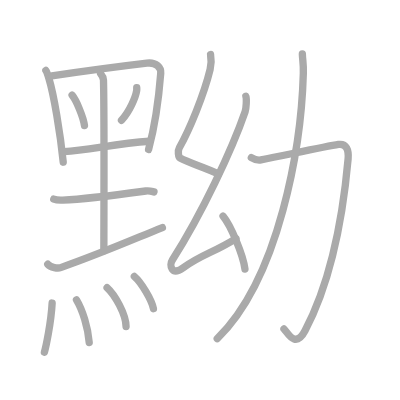
t = 0.00 s
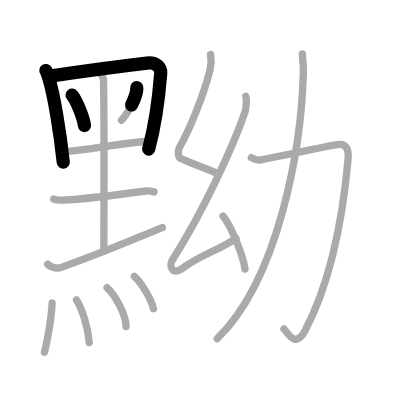
t = 3.50 s
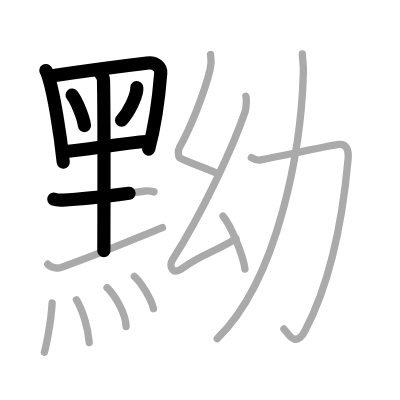
t = 6.75 s
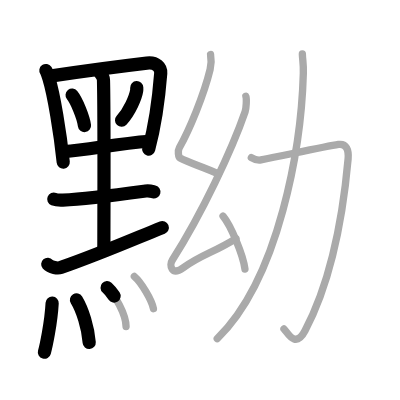
t = 10.25 s
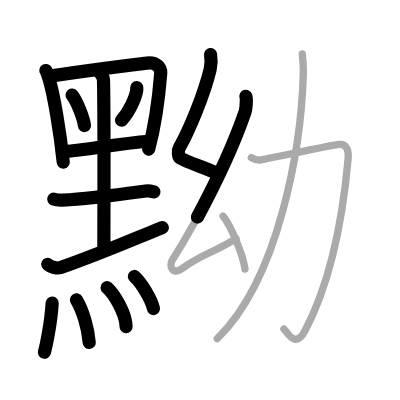
t = 13.50 s
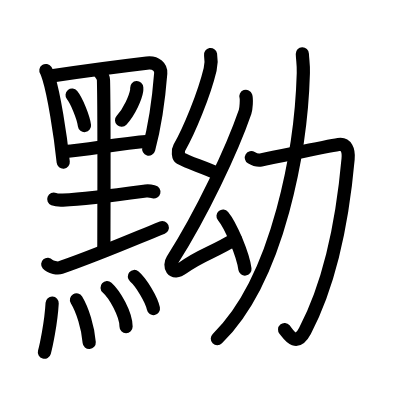
t = 17.00 s

The animated SVG that drew these frames (rendered in a browser with its animation timeline set to each time). Animation: 17 SMIL elements (animate=17); one cycle of 17.00 s.

<?xml version="1.0" standalone="no"?>
<!DOCTYPE svg PUBLIC "-//W3C//DTD SVG 1.1//EN"   "http://www.w3.org/Graphics/SVG/1.1/DTD/svg11.dtd">
<svg width="400px" height="400px"  version="1.1" xmlns="http://www.w3.org/2000/svg">
  <defs>
    <marker id="Triangle" viewBox="0 0 10 10" refX="0" refY="5" markerUnits="strokeWidth" markerWidth="3" style="stroke-opacity:0%;fill:#aaaaaa;" markerHeight="2" orient="auto">
      <path d="M 0 0 L 10 5 L 0 10 z" />
    </marker>
    
    <marker id="Arrow" viewBox="0 0 10 10" refX="5" refY="5" markerUnits="strokeWidth" markerWidth="1.8" style="stroke-opacity:0%;fill:#770000;" markerHeight="2" orient="auto">
      <path d="M 0 4 L 6 4 L 4 1 L 10 5 L 4 9 L 6 6 L 0 6 z" />
        <circle cx="5" cy="5" r="5" />
      </marker>
    
    <marker id="TriangleRed" viewBox="0 0 10 10" refX="0" refY="5" markerUnits="strokeWidth" markerWidth="3" style="stroke-opacity:0%;fill:#CC0000;" markerHeight="2" orient="auto">
      <path d="M 0 0 L 10 5 L 0 10 z" />
    </marker>
    
    <marker id="ArrowRed" viewBox="0 0 10 10" refX="5" refY="5" markerUnits="strokeWidth" markerWidth="1.8" style="stroke-opacity:0%;fill:#CC0000;" markerHeight="2" orient="auto">
      <path d="M 0 4 L 6 4 L 4 1 L 10 5 L 4 9 L 6 6 L 0 6 z" />
        <circle cx="5" cy="5" r="5" />
      </marker>
    
  </defs>
  
  <path style="fill:#ffffff; fill-opacity:100%; fill-rule:evenodd; stroke-width:0;" d="M 0 0 L 400px 0 L 400px 400px L 0 400px L 0 0" />

  <g transform="scale(3.6697247706422 3.6697247706422)">
<path style="fill:none; fill-opacity:0%; fill-rule:evenodd; stroke:#aaaaaa; stroke-opacity:100%; stroke-width: 1.5pt; stroke-linejoin:round; stroke-linecap:round;" d="M12.5 19.21c0.29 0.42 0.66 1.63 0.82 2.16c1.33 4.33 3.08 14.74 3.91 22.83"></path>
<path style="fill:none; fill-opacity:0%; fill-rule:evenodd; stroke:#aaaaaa; stroke-opacity:100%; stroke-width: 1.5pt; stroke-linejoin:round; stroke-linecap:round;" d="M14.12 20.67c9.63-1.42 18.85-2.64 25.9-3.47c2.59-0.31 3.9 1.21 3.78 2.78c-0.31 4-1.4 13.73-3.31 20.76"></path>
<path style="fill:none; fill-opacity:0%; fill-rule:evenodd; stroke:#aaaaaa; stroke-opacity:100%; stroke-width: 1.5pt; stroke-linejoin:round; stroke-linecap:round;" d="M19.65 25.94c1.19 1.46 3.08 6.01 3.37 8.28"></path>
<path style="fill:none; fill-opacity:0%; fill-rule:evenodd; stroke:#aaaaaa; stroke-opacity:100%; stroke-width: 1.5pt; stroke-linejoin:round; stroke-linecap:round;" d="M37.26 23.87c0.01 0.21 0.03 0.54-0.02 0.84c-0.28 1.78-1.91 5.68-4.13 8.07"></path>
<path style="fill:none; fill-opacity:0%; fill-rule:evenodd; stroke:#aaaaaa; stroke-opacity:100%; stroke-width: 1.5pt; stroke-linejoin:round; stroke-linecap:round;" d="M17.39 41.3c6.8-0.42 13.93-2.11 23.32-2.8"></path>
<path style="fill:none; fill-opacity:0%; fill-rule:evenodd; stroke:#aaaaaa; stroke-opacity:100%; stroke-width: 1.5pt; stroke-linejoin:round; stroke-linecap:round;" d="M27.41 20.05c0.52 0.63 0.77 1.01 0.79 1.78c0.24 8.9 0.1 43.38 0.1 46.51"></path>
<path style="fill:none; fill-opacity:0%; fill-rule:evenodd; stroke:#aaaaaa; stroke-opacity:100%; stroke-width: 1.5pt; stroke-linejoin:round; stroke-linecap:round;" d="M14.65 54.27c0.65 0.26 1.83 0.29 2.48 0.26c6.73-0.3 15.62-1.53 22.57-2.48c1.07-0.15 1.73 0.12 2.26 0.25"></path>
<path style="fill:none; fill-opacity:0%; fill-rule:evenodd; stroke:#aaaaaa; stroke-opacity:100%; stroke-width: 1.5pt; stroke-linejoin:round; stroke-linecap:round;" d="M13.01 72.01c0.79 0.91 2.76 1.18 3.52 0.91C27 69.25 33.25 66.5 44.25 62"></path>
<path style="fill:none; fill-opacity:0%; fill-rule:evenodd; stroke:#aaaaaa; stroke-opacity:100%; stroke-width: 1.5pt; stroke-linejoin:round; stroke-linecap:round;" d="M14.21 82.58c-0.3 5.55-1.73 12.03-2.11 13.41"></path>
<path style="fill:none; fill-opacity:0%; fill-rule:evenodd; stroke:#aaaaaa; stroke-opacity:100%; stroke-width: 1.5pt; stroke-linejoin:round; stroke-linecap:round;" d="M20.84 81.73c1.66 2.77 3.16 7.52 3.47 11.61"></path>
<path style="fill:none; fill-opacity:0%; fill-rule:evenodd; stroke:#aaaaaa; stroke-opacity:100%; stroke-width: 1.5pt; stroke-linejoin:round; stroke-linecap:round;" d="M29.18 78.38c2.11 1.87 5.17 7.3 5.17 10.61"></path>
<path style="fill:none; fill-opacity:0%; fill-rule:evenodd; stroke:#aaaaaa; stroke-opacity:100%; stroke-width: 1.5pt; stroke-linejoin:round; stroke-linecap:round;" d="M36.61 75.34c1.83 1.55 4.74 6.36 5.2 8.77"></path>
<path style="fill:none; fill-opacity:0%; fill-rule:evenodd; stroke:#aaaaaa; stroke-opacity:100%; stroke-width: 1.5pt; stroke-linejoin:round; stroke-linecap:round;" d="M57.38 14.87c0.25 1.43 0.27 2.41-0.12 4.06c-1.68 6.95-5.69 16.59-8.39 21.34c-0.46 0.81-0.29 2.52 0.21 2.79c2.6 1.43 6.44 2.43 10.48 4.37"></path>
<path style="fill:none; fill-opacity:0%; fill-rule:evenodd; stroke:#aaaaaa; stroke-opacity:100%; stroke-width: 1.5pt; stroke-linejoin:round; stroke-linecap:round;" d="M67 26.25c0.25 0.72 0.08 3.38-0.21 4.22C63.2 40.88 55 58.25 46.97 70.85c-0.95 1.49-0.21 4.4 2.96 2.1C54.97 69.3 57.85 69 64.3 65"></path>
<path style="fill:none; fill-opacity:0%; fill-rule:evenodd; stroke:#aaaaaa; stroke-opacity:100%; stroke-width: 1.5pt; stroke-linejoin:round; stroke-linecap:round;" d="M60.78 58.9c2.11 2.54 5.44 10.46 5.97 14.42"></path>
<path style="fill:none; fill-opacity:0%; fill-rule:evenodd; stroke:#aaaaaa; stroke-opacity:100%; stroke-width: 1.5pt; stroke-linejoin:round; stroke-linecap:round;" d="M68.49 42.94c0.84 0.51 1.88 0.8 2.62 0.65c7.44-1.48 17.82-3.7 21.12-4.22c2.15-0.34 2.84 1.54 2.63 3.93C93.25 61.25 89.5 78 83.11 90.15c-2.67 5.08-4.86 0.23-5.73-0.51"></path>
<path style="fill:none; fill-opacity:0%; fill-rule:evenodd; stroke:#aaaaaa; stroke-opacity:100%; stroke-width: 1.5pt; stroke-linejoin:round; stroke-linecap:round;" d="M82.39 14.68c0.06 1.83 0.34 2.62 0.27 5.26C82.12 39.8 76.13 75.81 59.2 92.3"></path>

<path style="fill:none; fill-opacity:0%; fill-rule:evenodd; stroke:#000000; stroke-opacity:100%; stroke-width: 2.7pt; stroke-linejoin:round; stroke-linecap:round;" d="M12.5 19.21c0.29 0.42 0.66 1.63 0.82 2.16c1.33 4.33 3.08 14.74 3.91 22.83" pathLength="100" stroke-dashoffset="100" stroke-dasharray="100 105"><animate id="dashAnim1" attributeName="stroke-dashoffset" from="100" to="0" dur="1s" calcMode="linear" fill="freeze"/></path>
<path style="fill:none; fill-opacity:0%; fill-rule:evenodd; stroke:#000000; stroke-opacity:100%; stroke-width: 2.7pt; stroke-linejoin:round; stroke-linecap:round;" d="M14.12 20.67c9.63-1.42 18.85-2.64 25.9-3.47c2.59-0.31 3.9 1.21 3.78 2.78c-0.31 4-1.4 13.73-3.31 20.76" pathLength="100" stroke-dashoffset="100" stroke-dasharray="100 105"><animate id="dashAnim2" attributeName="stroke-dashoffset" from="100" to="0" dur="1s" calcMode="linear" begin="dashAnim1.end" fill="freeze"/></path>
<path style="fill:none; fill-opacity:0%; fill-rule:evenodd; stroke:#000000; stroke-opacity:100%; stroke-width: 2.7pt; stroke-linejoin:round; stroke-linecap:round;" d="M19.65 25.94c1.19 1.46 3.08 6.01 3.37 8.28" pathLength="100" stroke-dashoffset="100" stroke-dasharray="100 105"><animate id="dashAnim3" attributeName="stroke-dashoffset" from="100" to="0" dur="1s" calcMode="linear" begin="dashAnim2.end" fill="freeze"/></path>
<path style="fill:none; fill-opacity:0%; fill-rule:evenodd; stroke:#000000; stroke-opacity:100%; stroke-width: 2.7pt; stroke-linejoin:round; stroke-linecap:round;" d="M37.26 23.87c0.01 0.21 0.03 0.54-0.02 0.84c-0.28 1.78-1.91 5.68-4.13 8.07" pathLength="100" stroke-dashoffset="100" stroke-dasharray="100 105"><animate id="dashAnim4" attributeName="stroke-dashoffset" from="100" to="0" dur="1s" calcMode="linear" begin="dashAnim3.end" fill="freeze"/></path>
<path style="fill:none; fill-opacity:0%; fill-rule:evenodd; stroke:#000000; stroke-opacity:100%; stroke-width: 2.7pt; stroke-linejoin:round; stroke-linecap:round;" d="M17.39 41.3c6.8-0.42 13.93-2.11 23.32-2.8" pathLength="100" stroke-dashoffset="100" stroke-dasharray="100 105"><animate id="dashAnim5" attributeName="stroke-dashoffset" from="100" to="0" dur="1s" calcMode="linear" begin="dashAnim4.end" fill="freeze"/></path>
<path style="fill:none; fill-opacity:0%; fill-rule:evenodd; stroke:#000000; stroke-opacity:100%; stroke-width: 2.7pt; stroke-linejoin:round; stroke-linecap:round;" d="M27.41 20.05c0.52 0.63 0.77 1.01 0.79 1.78c0.24 8.9 0.1 43.38 0.1 46.51" pathLength="100" stroke-dashoffset="100" stroke-dasharray="100 105"><animate id="dashAnim6" attributeName="stroke-dashoffset" from="100" to="0" dur="1s" calcMode="linear" begin="dashAnim5.end" fill="freeze"/></path>
<path style="fill:none; fill-opacity:0%; fill-rule:evenodd; stroke:#000000; stroke-opacity:100%; stroke-width: 2.7pt; stroke-linejoin:round; stroke-linecap:round;" d="M14.65 54.27c0.65 0.26 1.83 0.29 2.48 0.26c6.73-0.3 15.62-1.53 22.57-2.48c1.07-0.15 1.73 0.12 2.26 0.25" pathLength="100" stroke-dashoffset="100" stroke-dasharray="100 105"><animate id="dashAnim7" attributeName="stroke-dashoffset" from="100" to="0" dur="1s" calcMode="linear" begin="dashAnim6.end" fill="freeze"/></path>
<path style="fill:none; fill-opacity:0%; fill-rule:evenodd; stroke:#000000; stroke-opacity:100%; stroke-width: 2.7pt; stroke-linejoin:round; stroke-linecap:round;" d="M13.01 72.01c0.79 0.91 2.76 1.18 3.52 0.91C27 69.25 33.25 66.5 44.25 62" pathLength="100" stroke-dashoffset="100" stroke-dasharray="100 105"><animate id="dashAnim8" attributeName="stroke-dashoffset" from="100" to="0" dur="1s" calcMode="linear" begin="dashAnim7.end" fill="freeze"/></path>
<path style="fill:none; fill-opacity:0%; fill-rule:evenodd; stroke:#000000; stroke-opacity:100%; stroke-width: 2.7pt; stroke-linejoin:round; stroke-linecap:round;" d="M14.21 82.58c-0.3 5.55-1.73 12.03-2.11 13.41" pathLength="100" stroke-dashoffset="100" stroke-dasharray="100 105"><animate id="dashAnim9" attributeName="stroke-dashoffset" from="100" to="0" dur="1s" calcMode="linear" begin="dashAnim8.end" fill="freeze"/></path>
<path style="fill:none; fill-opacity:0%; fill-rule:evenodd; stroke:#000000; stroke-opacity:100%; stroke-width: 2.7pt; stroke-linejoin:round; stroke-linecap:round;" d="M20.84 81.73c1.66 2.77 3.16 7.52 3.47 11.61" pathLength="100" stroke-dashoffset="100" stroke-dasharray="100 105"><animate id="dashAnim10" attributeName="stroke-dashoffset" from="100" to="0" dur="1s" calcMode="linear" begin="dashAnim9.end" fill="freeze"/></path>
<path style="fill:none; fill-opacity:0%; fill-rule:evenodd; stroke:#000000; stroke-opacity:100%; stroke-width: 2.7pt; stroke-linejoin:round; stroke-linecap:round;" d="M29.18 78.38c2.11 1.87 5.17 7.3 5.17 10.61" pathLength="100" stroke-dashoffset="100" stroke-dasharray="100 105"><animate id="dashAnim11" attributeName="stroke-dashoffset" from="100" to="0" dur="1s" calcMode="linear" begin="dashAnim10.end" fill="freeze"/></path>
<path style="fill:none; fill-opacity:0%; fill-rule:evenodd; stroke:#000000; stroke-opacity:100%; stroke-width: 2.7pt; stroke-linejoin:round; stroke-linecap:round;" d="M36.61 75.34c1.83 1.55 4.74 6.36 5.2 8.77" pathLength="100" stroke-dashoffset="100" stroke-dasharray="100 105"><animate id="dashAnim12" attributeName="stroke-dashoffset" from="100" to="0" dur="1s" calcMode="linear" begin="dashAnim11.end" fill="freeze"/></path>
<path style="fill:none; fill-opacity:0%; fill-rule:evenodd; stroke:#000000; stroke-opacity:100%; stroke-width: 2.7pt; stroke-linejoin:round; stroke-linecap:round;" d="M57.38 14.87c0.25 1.43 0.27 2.41-0.12 4.06c-1.68 6.95-5.69 16.59-8.39 21.34c-0.46 0.81-0.29 2.52 0.21 2.79c2.6 1.43 6.44 2.43 10.48 4.37" pathLength="100" stroke-dashoffset="100" stroke-dasharray="100 105"><animate id="dashAnim13" attributeName="stroke-dashoffset" from="100" to="0" dur="1s" calcMode="linear" begin="dashAnim12.end" fill="freeze"/></path>
<path style="fill:none; fill-opacity:0%; fill-rule:evenodd; stroke:#000000; stroke-opacity:100%; stroke-width: 2.7pt; stroke-linejoin:round; stroke-linecap:round;" d="M67 26.25c0.25 0.72 0.08 3.38-0.21 4.22C63.2 40.88 55 58.25 46.97 70.85c-0.95 1.49-0.21 4.4 2.96 2.1C54.97 69.3 57.85 69 64.3 65" pathLength="100" stroke-dashoffset="100" stroke-dasharray="100 105"><animate id="dashAnim14" attributeName="stroke-dashoffset" from="100" to="0" dur="1s" calcMode="linear" begin="dashAnim13.end" fill="freeze"/></path>
<path style="fill:none; fill-opacity:0%; fill-rule:evenodd; stroke:#000000; stroke-opacity:100%; stroke-width: 2.7pt; stroke-linejoin:round; stroke-linecap:round;" d="M60.78 58.9c2.11 2.54 5.44 10.46 5.97 14.42" pathLength="100" stroke-dashoffset="100" stroke-dasharray="100 105"><animate id="dashAnim15" attributeName="stroke-dashoffset" from="100" to="0" dur="1s" calcMode="linear" begin="dashAnim14.end" fill="freeze"/></path>
<path style="fill:none; fill-opacity:0%; fill-rule:evenodd; stroke:#000000; stroke-opacity:100%; stroke-width: 2.7pt; stroke-linejoin:round; stroke-linecap:round;" d="M68.49 42.94c0.84 0.51 1.88 0.8 2.62 0.65c7.44-1.48 17.82-3.7 21.12-4.22c2.15-0.34 2.84 1.54 2.63 3.93C93.25 61.25 89.5 78 83.11 90.15c-2.67 5.08-4.86 0.23-5.73-0.51" pathLength="100" stroke-dashoffset="100" stroke-dasharray="100 105"><animate id="dashAnim16" attributeName="stroke-dashoffset" from="100" to="0" dur="1s" calcMode="linear" begin="dashAnim15.end" fill="freeze"/></path>
<path style="fill:none; fill-opacity:0%; fill-rule:evenodd; stroke:#000000; stroke-opacity:100%; stroke-width: 2.7pt; stroke-linejoin:round; stroke-linecap:round;" d="M82.39 14.68c0.06 1.83 0.34 2.62 0.27 5.26C82.12 39.8 76.13 75.81 59.2 92.3" pathLength="100" stroke-dashoffset="100" stroke-dasharray="100 105"><animate id="dashAnim17" attributeName="stroke-dashoffset" from="100" to="0" dur="1s" calcMode="linear" begin="dashAnim16.end" fill="freeze"/></path>

</g>

</svg>  
          
